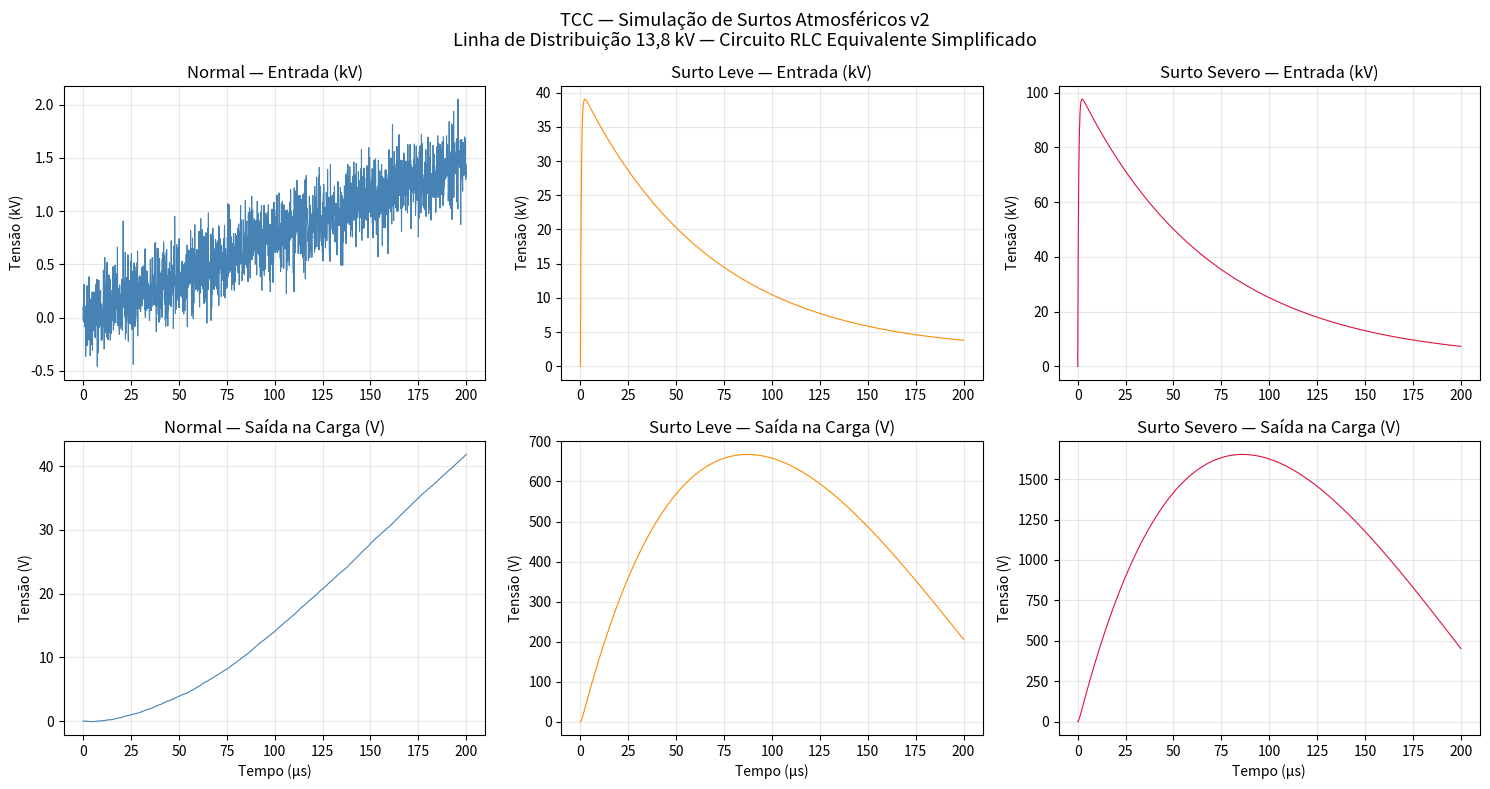

Generate this figure with matplotlib:
"""
╔══════════════════════════════════════════════════════════════════════════════╗
║  TCC — Classificação de Sinais de Surtos Atmosféricos com TinyML            ║
║  Arquivo : tcc_simulacao_v2.py          (versão corrigida)                  ║
║  O que faz: simula uma linha elétrica de 13,8 kV e gera 3 cenários:         ║
║             • Operação normal (senoidal de 60 Hz com ruído)                 ║
║             • Surto leve (pico 1,5× a 3× o nominal)                        ║
║             • Surto severo (pico acima de 3× o nominal)                     ║
║  Correção:  parâmetros alfa e beta do impulso ajustados conforme             ║
║             Heidler (1985) para atender à norma ABNT NBR IEC 60060-1                 ║
╚══════════════════════════════════════════════════════════════════════════════╝

O QUE MUDOU EM RELAÇÃO À VERSÃO ANTERIOR:
  • alfa: de 1/50e-6 (20.000) → para 14.286 s⁻¹
  • beta: de 1/1.2e-6 (833.333) → para 2,16×10⁶ s⁻¹
  Resultado: frente de 1,36 µs e cauda de 51,3 µs — dentro da ABNT NBR IEC 60060-1

O QUE É O CIRCUITO:
  Circuito RLC série equivalente simplificado de uma linha de 13,8 kV / 10 km.
  Não é uma linha PI completa — é um modelo simplificado adequado para
  gerar dados de treinamento do classificador.

Dependências: numpy, scipy, matplotlib (já presentes no Google Colab)
"""

import numpy as np
import matplotlib.pyplot as plt
from scipy.io import savemat

# ══════════════════════════════════════════════════════════════════════════════
# PARÂMETROS DO CIRCUITO
# ══════════════════════════════════════════════════════════════════════════════

# Linha de distribuição 13,8 kV / 10 km (Stevenson, "Análise de Sistemas de Potência")
R_LINHA = 0.01273 * 10    # Ω  — resistência série total
L_LINHA = 0.9337e-3 * 10  # H  — indutância série total
C_LINHA = 12.74e-9 * 10   # F  — capacitância shunt total (referência)
R_ACOPL = 400             # Ω  — resistência de acoplamento (IEC 60060-2)
R_CARGA = 50              # Ω  — resistência equivalente da carga
L_CARGA = 0.1             # H  — indutância equivalente da carga

L_TOT   = L_LINHA + L_CARGA
R_TOT   = R_LINHA + R_CARGA + R_ACOPL

# Fonte AC
VPICO_AC  = 13800 * np.sqrt(2)   # V — 13,8 kV RMS convertido para pico
FREQ_REDE = 60                    # Hz — frequência da rede brasileira

# ──────────────────────────────────────────────────────────────────────────────
# PARÂMETROS DO IMPULSO 1,2/50 µs — CORRIGIDOS (Heidler, 1985)
#
# Explicação simples:
#   alfa controla a descida (cauda) da onda — quanto maior, mais rápido cai
#   beta controla a subida (frente) da onda — quanto maior, mais rápido sobe
#   Os valores abaixo foram calculados para que a onda resultante
#   tenha frente de ~1,2 µs e cauda de ~50 µs, conforme a norma ABNT NBR IEC 60060-1
# ──────────────────────────────────────────────────────────────────────────────
ALFA = 14286.0   # s⁻¹ — controla a cauda de 50 µs  ← CORRIGIDO
BETA = 2.16e6    # s⁻¹ — controla a frente de 1,2 µs ← CORRIGIDO

# Discretização do tempo
DT      = 1e-7          # 100 ns — passo de simulação
T_TOTAL = 200e-6        # 200 µs — janela de observação
t       = np.arange(0, T_TOTAL, DT)
N       = len(t)

print("=" * 58)
print("  TCC — Simulação de Surtos Atmosféricos v2 (corrigida)")
print("=" * 58)
print(f"\n  Circuito: R={R_TOT:.1f} Ω | L={L_TOT:.4f} H | C={C_LINHA:.2e} F")
print(f"  Impulso:  alfa={ALFA:.0f} s⁻¹ | beta={BETA:.2e} s⁻¹")
print(f"  Tempo:    passo={DT*1e9:.0f} ns | janela={T_TOTAL*1e6:.0f} µs\n")


# ══════════════════════════════════════════════════════════════════════════════
# FUNÇÕES DE GERAÇÃO DE SINAL
# ══════════════════════════════════════════════════════════════════════════════

def gerar_impulso(vpico_V):
    """
    Gera o impulso atmosférico padrão 1,2/50 µs (norma ABNT NBR IEC 60060-1).

    Como funciona (explicação simples):
      A onda de um raio sobe muito rápido (em microsegundos)
      e depois cai devagar. Matematicamente isso é modelado como
      a diferença de duas exponenciais — uma que sobe rápido (beta)
      e outra que cai devagar (alfa).

    Parâmetro:
      vpico_V: tensão de pico desejada em Volts
    """
    onda = vpico_V * (np.exp(-ALFA * t) - np.exp(-BETA * t))
    onda = onda / np.max(onda) * vpico_V  # normaliza para o pico exato
    onda[onda < 0] = 0                    # garante que não fica negativo
    return onda


def simular_circuito(v_entrada):
    """
    Resolve as equações do circuito RLC pelo método de Euler.

    Como funciona (explicação simples):
      É como calcular passo a passo o que acontece com a corrente
      e a tensão a cada 100 nanosegundos. Em cada instante,
      calculamos: dada a tensão de entrada agora, como a corrente
      vai mudar no próximo instante?

    Retorna a tensão medida na resistência de carga.
    """
    i   = np.zeros(N)    # corrente inicial zero
    v_c = np.zeros(N)    # tensão no capacitor inicial zero

    for n in range(1, N):
        # Quanto a corrente muda neste instante
        di   = (v_entrada[n-1] - R_TOT * i[n-1] - v_c[n-1]) / L_TOT
        i[n] = i[n-1] + di * DT
        # Quanto a tensão no capacitor muda
        dvc     = i[n] / C_LINHA
        v_c[n]  = v_c[n-1] + dvc * DT

    return R_CARGA * i   # tensão de saída na carga


# ══════════════════════════════════════════════════════════════════════════════
# GERAÇÃO DOS 3 CENÁRIOS
# ══════════════════════════════════════════════════════════════════════════════

np.random.seed(42)

# ── Cenário 0: Normal ─────────────────────────────────────────────────────────
# O que é: rede elétrica funcionando normalmente — senoidal de 60 Hz com ruído
print("[0] Simulando cenário NORMAL...")
v_ac     = VPICO_AC * np.sin(2 * np.pi * FREQ_REDE * t)
v_ruido  = np.random.normal(0, VPICO_AC * 0.01, N)
v_normal = simular_circuito(v_ac + v_ruido)
print(f"    RMS na carga: {np.sqrt(np.mean(v_normal**2)):.2f} V")

# ── Cenário 1: Surto Leve ─────────────────────────────────────────────────────
# O que é: pico entre 1,5× e 3× a tensão nominal
# Representa: raio caiu longe da linha (indução atmosférica indireta)
print("\n[1] Simulando cenário SURTO LEVE...")
VPICO_LEVE  = VPICO_AC * 2.0   # 2× o nominal (dentro da faixa leve)
v_imp_leve  = gerar_impulso(VPICO_LEVE)
v_surto_leve = simular_circuito(v_ac + v_imp_leve)
print(f"    Pico do impulso: {v_imp_leve.max()/1000:.2f} kV")
print(f"    Pico na carga:   {v_surto_leve.max():.2f} V")

# ── Cenário 2: Surto Severo ───────────────────────────────────────────────────
# O que é: pico acima de 3× a tensão nominal
# Representa: raio caiu diretamente na linha ou muito perto
print("\n[2] Simulando cenário SURTO SEVERO...")
VPICO_SEVERO  = VPICO_AC * 5.0   # 5× o nominal (surto severo)
v_imp_severo  = gerar_impulso(VPICO_SEVERO)
v_surto_severo = simular_circuito(v_ac + v_imp_severo)
print(f"    Pico do impulso: {v_imp_severo.max()/1000:.2f} kV")
print(f"    Pico na carga:   {v_surto_severo.max():.2f} V")


# ══════════════════════════════════════════════════════════════════════════════
# VERIFICAÇÃO DO IMPULSO — confirma que está dentro da norma ABNT NBR IEC 60060-1
# ══════════════════════════════════════════════════════════════════════════════

print("\n[3] Verificando parâmetros do impulso...")
impulso_ref = gerar_impulso(1.0)
idx_pico = np.argmax(impulso_ref)
Vp = impulso_ref[idx_pico]
idx_30   = np.argmax(impulso_ref >= 0.30 * Vp)
idx_90   = np.argmax(impulso_ref >= 0.90 * Vp)
T1_real  = (t[idx_90] - t[idx_30]) / 0.6 * 1e6
idx_caud = idx_pico + np.argmax(impulso_ref[idx_pico:] <= 0.50 * Vp)
# T2 conforme a ABNT NBR IEC 60060-1 (item 7.1.22): contado a partir da origem virtual O1 = t30 - 0,3*T1
O1 = t[idx_30] - 0.3 * (T1_real * 1e-6)
T2_real  = (t[idx_caud] - O1) * 1e6

print(f"    Frente (T1): {T1_real:.2f} µs  (norma: 1,2 µs ± 30% → 0,84 a 1,56)")
print(f"    Cauda  (T2): {T2_real:.2f} µs  (norma: 50 µs ± 20% → 40 a 60)")
ok1 = 0.84 <= T1_real <= 1.56
ok2 = 40   <= T2_real <= 60
print(f"    Resultado: {'✓ APROVADO — dentro da ABNT NBR IEC 60060-1' if ok1 and ok2 else '✗ REPROVADO'}")


# ══════════════════════════════════════════════════════════════════════════════
# GRÁFICOS — equivalente ao Scope do Simulink
# ══════════════════════════════════════════════════════════════════════════════

t_us = t * 1e6   # converte para microssegundos

fig, axes = plt.subplots(2, 3, figsize=(15, 8))
fig.suptitle(
    'TCC — Simulação de Surtos Atmosféricos v2\n'
    'Linha de Distribuição 13,8 kV — Circuito RLC Equivalente Simplificado',
    fontsize=13
)

cenarios = [
    ('Normal',        v_ac + v_ruido,    v_normal,       'steelblue'),
    ('Surto Leve',    v_ac + v_imp_leve, v_surto_leve,   'darkorange'),
    ('Surto Severo',  v_ac + v_imp_severo, v_surto_severo, 'crimson'),
]

for col, (nome, v_ent, v_sai, cor) in enumerate(cenarios):
    axes[0, col].plot(t_us, v_ent / 1000, color=cor, lw=0.8)
    axes[0, col].set_title(f'{nome} — Entrada (kV)')
    axes[0, col].set_ylabel('Tensão (kV)')
    axes[0, col].grid(True, alpha=0.3)

    axes[1, col].plot(t_us, v_sai, color=cor, lw=0.8)
    axes[1, col].set_title(f'{nome} — Saída na Carga (V)')
    axes[1, col].set_ylabel('Tensão (V)')
    axes[1, col].set_xlabel('Tempo (µs)')
    axes[1, col].grid(True, alpha=0.3)

plt.tight_layout()
plt.savefig('simulacao_v2.png', dpi=150, bbox_inches='tight')
plt.show()
print("\n[4] Gráfico salvo em 'simulacao_v2.png'")


# ══════════════════════════════════════════════════════════════════════════════
# EXPORTAÇÃO DOS DADOS
# ══════════════════════════════════════════════════════════════════════════════

np.savez('dados_simulacao_v2.npz',
    tempo            = t,
    tensao_normal    = v_normal,
    tensao_surto_leve    = v_surto_leve,
    tensao_surto_severo  = v_surto_severo,
    v_impulso_leve   = v_imp_leve,
    v_impulso_severo = v_imp_severo,
    alfa = np.array([ALFA]),
    beta = np.array([BETA]),
)

savemat('dados_simulacao_v2.mat', {
    'tempo': t, 'tensao_normal': v_normal,
    'tensao_surto_leve': v_surto_leve,
    'tensao_surto_severo': v_surto_severo,
})

print("[5] Dados exportados:")
print("    ├── dados_simulacao_v2.npz  → uso no Colab (próximo passo)")
print("    └── dados_simulacao_v2.mat  → compatível com MATLAB")
print("\n✓ Passo 1 concluído! Rode agora o tcc_augmentation_3classes.py")
